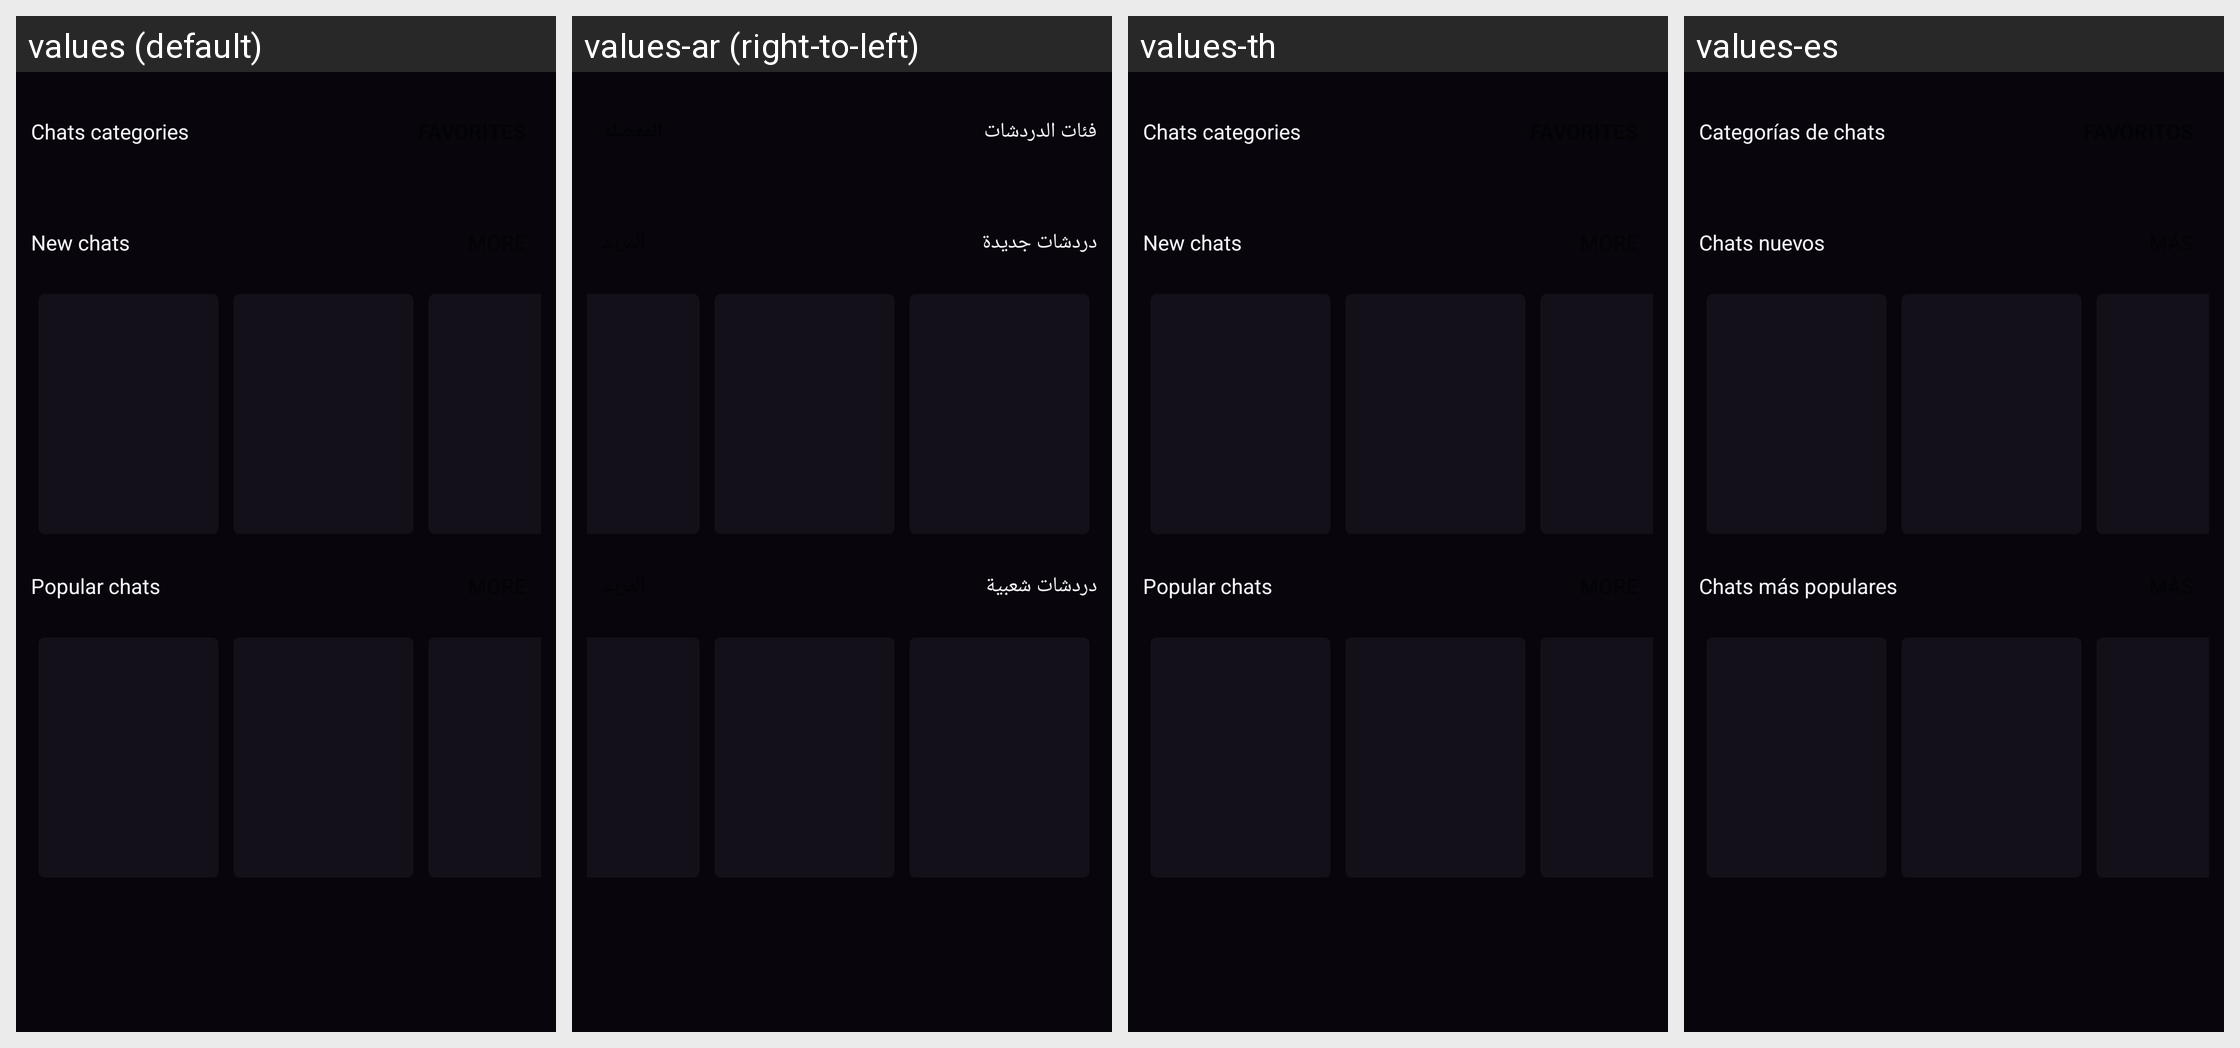

The same Android screen rendered under several of its app's locales, left to right. List the strings drawn on it with the default value and each locale's translation.
Android screen res/layout/t_buscchats.xml rendered under 4 locales, left to right: values (default), values-ar (right-to-left), values-th, values-es. Device: Nexus 5 (rendered at 1080×1920; each locale shown at half size, 540×960, under a caption strip naming it); theme AppTheme.
Other locales in the repository, not shown: values-af, values-am, values-as, values-az, values-be, values-bg, values-bn, values-bs, values-ca, values-cs, values-da, values-de, values-el, values-en-rCA, values-en-rGB, values-en-rIN, values-en-rXC, values-es-rUS, values-et, values-eu, values-fa, values-fi, values-fr, values-fr-rCA, values-gl, values-gu, values-hi, values-hr, values-hu, values-hy, values-id, values-in, values-is, values-it, values-iw, values-ja, values-ka, values-kk, values-km, values-kn, values-ko, values-ky, values-lo, values-lt, values-lv, values-mk, values-ml, values-mn, values-mr, values-ms, values-my, values-nb, values-ne, values-nl, values-or, values-pa, values-pl, values-pt, values-pt-rBR, values-pt-rPT, values-ro, values-ru, values-si, values-sk, values-sl, values-sq, values-sr, values-sv, values-sw, values-ta, values-te, values-tl, values-tr, values-uk, values-ur, values-uz, values-vi, values-zh-rCN, values-zh-rHK, values-zh-rTW, values-zu.
Strings drawn on this screen, with the default value and each locale's value (text and hints the layout hard-codes, and strings that could not be matched under every locale, appear in the picture but are not listed):

categorias
  values: Chats categories
  values-ar: فئات الدردشات
  values-th: Chats categories  [not translated; the default value is used]
  values-es: Categorías de chats

chats_nuevos
  values: New chats
  values-ar: دردشات جديدة
  values-th: New chats  [not translated; the default value is used]
  values-es: Chats nuevos

chats_maspopulares
  values: Popular chats
  values-ar: دردشات شعبية
  values-th: Popular chats  [not translated; the default value is used]
  values-es: Chats más populares
